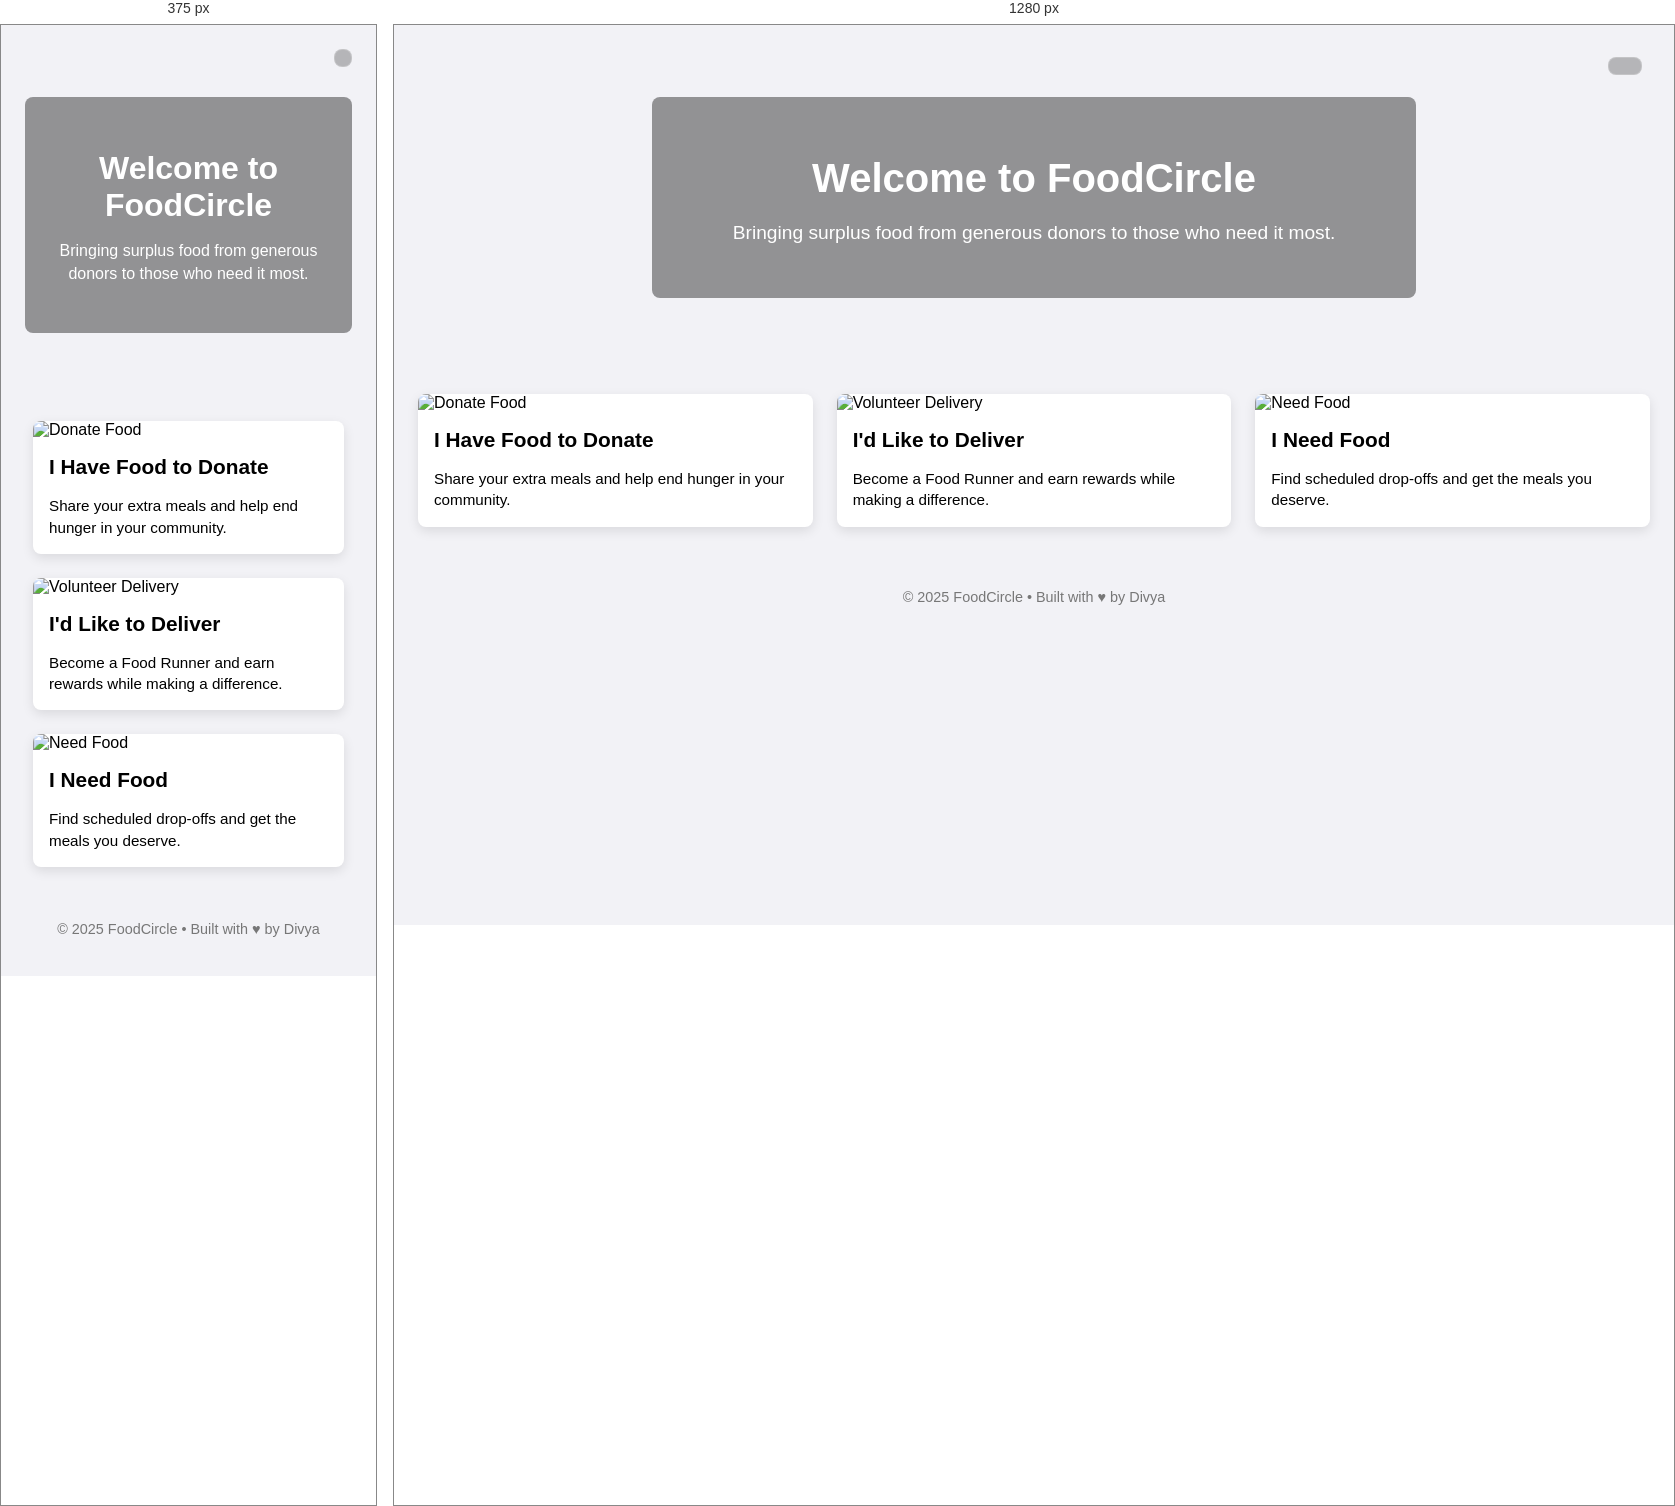
Rendered at 375 px and 1280 px, left to right.

<!-- file: index.html -->
<!DOCTYPE html>
<html lang="en">
<head>
  <meta charset="UTF-8">
  <meta name="viewport" content="width=device-width, initial-scale=1.0">

  <title>FoodCircle</title>
  <link rel="stylesheet" href="styles/styles.css">
</head>
<body>
  <header class="hero">
    <div class="header-auth" id="auth-links">
        </div>
        

    <div class="hero-content">
      <h1>Welcome to FoodCircle</h1>
      <p>Bringing surplus food from generous donors to those who need it most.</p>
    </div>
  </header>

  <main class="role-grid">
    <a href="donor.html" class="role-card donate">
      <img alt="Donate Food">
      <h3>I Have Food to Donate</h3>
      <p>Share your extra meals and help end hunger in your community.</p>
    </a>

    <a href="volunteer.html" class="role-card volunteer">
      <img alt="Volunteer Delivery">
      <h3>I'd Like to Deliver</h3>
      <p>Become a Food Runner and earn rewards while making a difference.</p>
    </a>

    <a href="recipient.html" class="role-card recipient">
      <img alt="Need Food">
      <h3>I Need Food</h3>
      <p>Find scheduled drop‑offs and get the meals you deserve.</p>
    </a>
  </main>

  <footer class="footer">
    <p>© 2025 FoodCircle • Built with ♥ by Divya</p>
  </footer>

 

  <script>
    document.addEventListener('DOMContentLoaded', () => {
        const authLinksContainer = document.getElementById('auth-links');
        // If the header element doesn't exist on the page, do nothing.
        if (!authLinksContainer) return; 

        const currentUser = localStorage.getItem('currentUser');

        if (currentUser) {
            // If a user IS logged in, show their name and a logout button
            authLinksContainer.innerHTML = `
                <span>Welcome, ${currentUser}!</span>
                <button id="logoutButton">Logout</button>
            `;

            document.getElementById('logoutButton').addEventListener('click', () => {
                localStorage.removeItem('currentUser'); // Log the user out
                window.location.href = 'index.html';    // Go to homepage after logout
            });
        } else {
            // If a user IS NOT logged in, show the login and signup links
            authLinksContainer.innerHTML = `
                <a href="login.html">Login</a>
                <a href="signup.html">Sign Up</a>
            `;
        }
    });
</script>
</script>
</body>
</html>

/* @media block from styles/styles.css */
@media (max-width: 768px) {
    /* General Typography */
    .hero h1, .vol-banner h1, .rec-banner h1 { font-size: 2rem; }
    .hero p, .vol-banner p, .rec-banner p { font-size: 1rem; }
    .vol-container h2, .rec-container h2 { font-size: 1.5rem; }
    
    /* Header Auth Links */
    .header-auth {
        top: 1rem;
        right: 1rem;
        padding: 0.5rem;
        gap: 0.5rem;
        flex-direction: column;
    }
    
    /* Homepage Grid */
    .role-grid { grid-template-columns: 1fr; padding: 1.5rem; }

    /* Container Padding */
    .vol-container, .rec-container { padding: 1.5rem 1rem; }

    /* Pickup Card Layout (Volunteer Page) */
    .pickup-card { flex-direction: column; align-items: flex-start; gap: 0.75rem; }
    
    /* Recipient Page Fix */
    .rec-list { grid-template-columns: 1fr; }
    .filter-section input { width: 90%; }
    .rec-card button { align-self: center; width: 80%; text-align: center; }
}